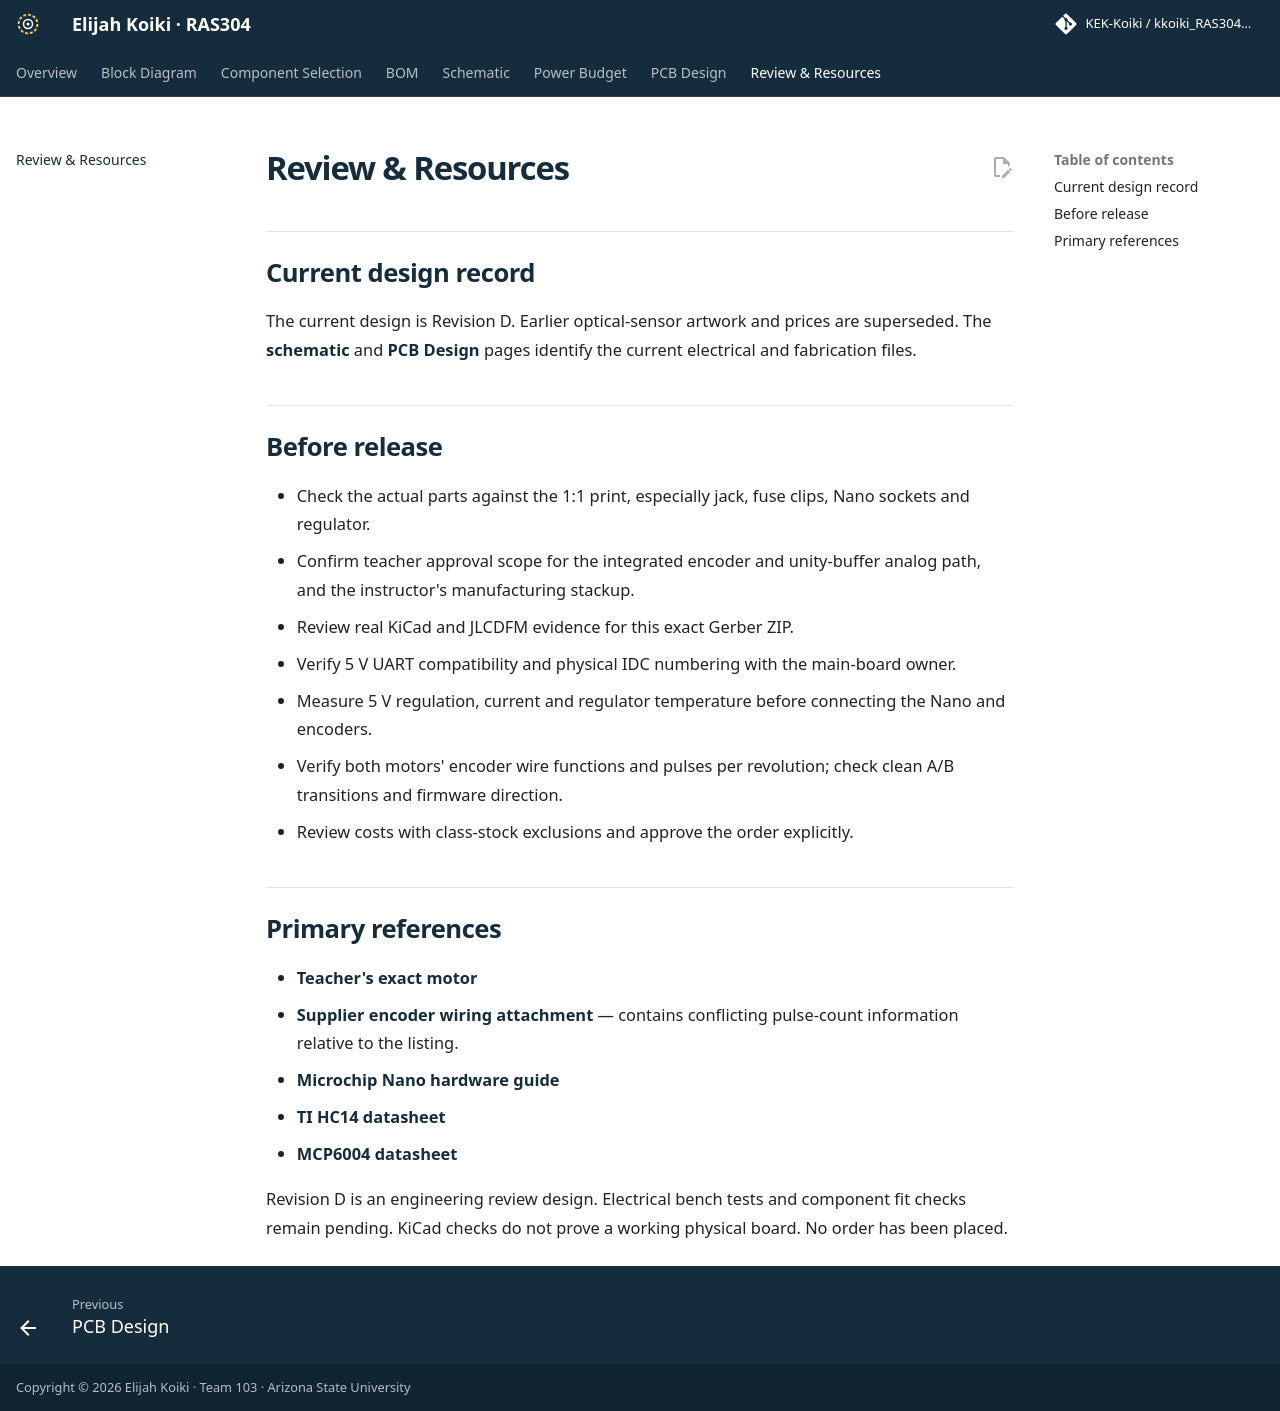

repository: KEK-Koiki/kkoiki_RAS304_F26 · page: Appendix/index.html · generator: mkdocs

---
title: Review & Resources
---

# Review & Resources

## Current design record

The current design is Revision D. Earlier optical-sensor artwork and prices are superseded. The [schematic](../04-Schematic/schematic.md) and [PCB Design](../06-PCB-Design/PCB-Design.md) pages identify the current electrical and fabrication files.

## Before release

- Check the actual parts against the 1:1 print, especially jack, fuse clips, Nano sockets and regulator.
- Confirm teacher approval scope for the integrated encoder and unity-buffer analog path, and the instructor's manufacturing stackup.
- Review real KiCad and JLCDFM evidence for this exact Gerber ZIP.
- Verify 5 V UART compatibility and physical IDC numbering with the main-board owner.
- Measure 5 V regulation, current and regulator temperature before connecting the Nano and encoders.
- Verify both motors' encoder wire functions and pulses per revolution; check clean A/B transitions and firmware direction.
- Review costs with class-stock exclusions and approve the order explicitly.

## Primary references

- [Teacher's exact motor](https://www.robotshop.com/products/e-s-motor-25dx54l-12v-gear-motor-with-magnetic-encoder-108-rpm)
- [Supplier encoder wiring attachment](https://cdn.robotshop.com/rbm/a00a7635-653b-4220-aac9-b0c23c5c5e2c/7/7ef8b36b-a206-40b0-a32b-885875d30965/ba82ad34_25SG-370CA-encoder.pdf) — contains conflicting pulse-count information relative to the listing.
- [Microchip Nano hardware guide](https://ww1.microchip.com/downloads/aemDocuments/documents/MCU08/ProductDocuments/UserGuides/PIC18F57Q43-Curiosity-Nano-HW-UserGuide-DS40002186B.pdf)
- [TI HC14 datasheet](https://www.ti.com/lit/ds/symlink/sn74hc14.pdf)
- [MCP6004 datasheet](https://ww1.microchip.com/downloads/en/DeviceDoc/MCP6001-1R-1U-2-4-1-MHz-Low-Power-Op-Amp-DS20001733L.pdf)

Revision D is an engineering review design. Electrical bench tests and component fit checks remain pending. KiCad checks do not prove a working physical board. No order has been placed.
